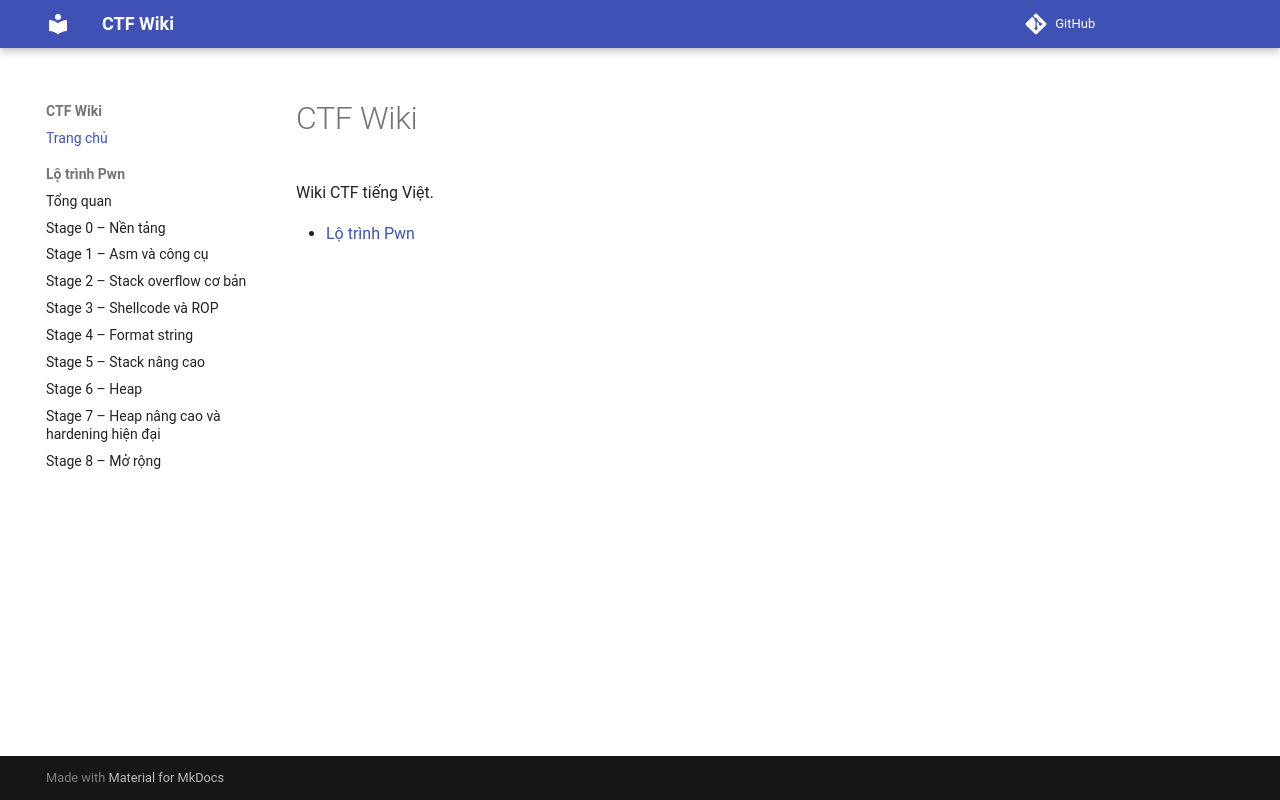

repository: khoahaaoj/ctf-wiki · page: index.html · generator: mkdocs

# CTF Wiki

Wiki CTF tiếng Việt.

- [Lộ trình Pwn](pwn/index.md)
